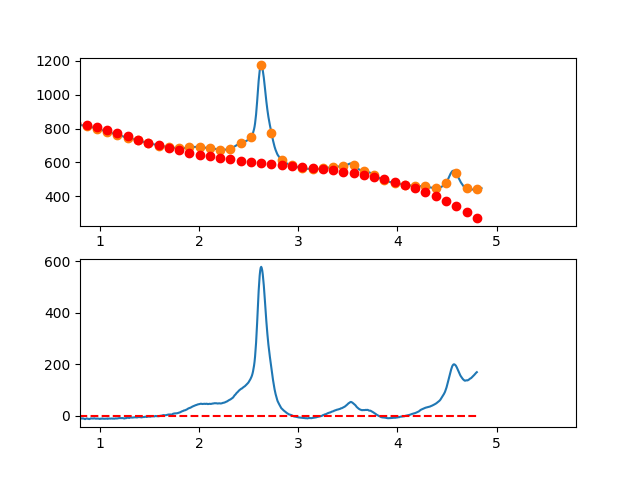

Values plotted in this chart, from the file beside it:
3.497376620970942263e-01, -1.382415087071331072e+01
3.549127125818158923e-01, -1.073541672475630548e+01
3.600877630665375029e-01, -8.702864680433208378e+00
3.652628135512591134e-01, -4.767168119015877892e+00
3.704378640359806685e-01, -1.649000421776236180e+00
3.756129145207023345e-01, 8.429650300140565378e-01
3.807879650054239451e-01, 3.784054855083013535e+00
3.859630154901455557e-01, 7.881595672158823618e+00
3.911380659748671662e-01, 9.691914099969608287e+00
3.963131164595887768e-01, 1.056433675724338173e+01
4.014881669443103873e-01, 1.207419026270861195e+01
4.066632174290319424e-01, 1.558080123509330406e+01
4.118382679137536084e-01, 1.585949629312540310e+01
4.170133183984752190e-01, 1.572560205553338619e+01
4.221883688831968295e-01, 2.034144514104525570e+01
4.273634193679184401e-01, 2.012935216838889119e+01
4.325384698526400507e-01, 1.815164975629272703e+01
4.377135203373616612e-01, 1.697266452348503663e+01
4.428885708220832718e-01, 1.703672308869363405e+01
4.480636213068048823e-01, 1.558915207064694641e+01
4.532386717915264929e-01, 1.602427808807294696e+01
4.584137222762481034e-01, 1.589142775969992272e+01
4.635887727609697140e-01, 1.405492770425576055e+01
4.687638232456912690e-01, 1.251110454046897758e+01
4.739388737304129906e-01, 1.285428488706736516e+01
4.791139242151345456e-01, 1.280079536277935404e+01
4.842889746998561562e-01, 1.303096258633274829e+01
4.894640251845778223e-01, 1.432711317645612326e+01
4.946390756692994328e-01, 1.404757375187750768e+01
4.998141261540209879e-01, 1.299367093132445916e+01
5.049891766387426539e-01, 1.446373133352608420e+01
5.101642271234642090e-01, 1.174108157720991130e+01
5.153392776081858750e-01, 1.137104828110420840e+01
5.205143280929074301e-01, 1.232495806393717430e+01
5.256893785776289851e-01, 1.076513754443692505e+01
5.308644290623507622e-01, 1.013591334133161581e+01
5.360394795470723173e-01, 9.232612073349287130e+00
5.412145300317938723e-01, 8.054560359218498888e+00
5.463895805165155384e-01, 9.793084817666908748e+00
5.515646310012372044e-01, 1.050851206742254362e+01
5.567396814859587595e-01, 1.040316872721427899e+01
5.619147319706804256e-01, 9.368926721291586546e+00
5.670897824554018696e-01, 8.584839195991321503e+00
5.722648329401235356e-01, 8.485504603172330462e+00
5.774398834248452017e-01, 6.596521394693468210e+00
5.826149339095667568e-01, 4.757488022412871942e+00
5.877899843942884228e-01, 4.145002938190373243e+00
5.929650348790099779e-01, 4.064664593883890120e+00
5.981400853637316439e-01, 3.600071441352497459e+00
6.033151358484533100e-01, 3.697821932454644411e+00
6.084901863331748650e-01, 2.996514519049355840e+00
6.136652368178964201e-01, 2.047747652995326462e+00
6.188402873026181972e-01, 1.096119786151007247e+00
6.240153377873396412e-01, 1.272293703757441108e-01
6.291903882720613073e-01, -1.073325142472526750e+00
6.343654387567828623e-01, -1.282945300534720445e+00
6.395404892415045284e-01, -2.787032651951790285e+00
6.447155397262261944e-01, -3.567988744865374429e+00
6.498905902109477495e-01, -2.657215127416293399e+00
6.550656406956693045e-01, -3.467113347746703766e+00
6.602406911803910816e-01, -3.603084953996926743e+00
... 809 more rows
